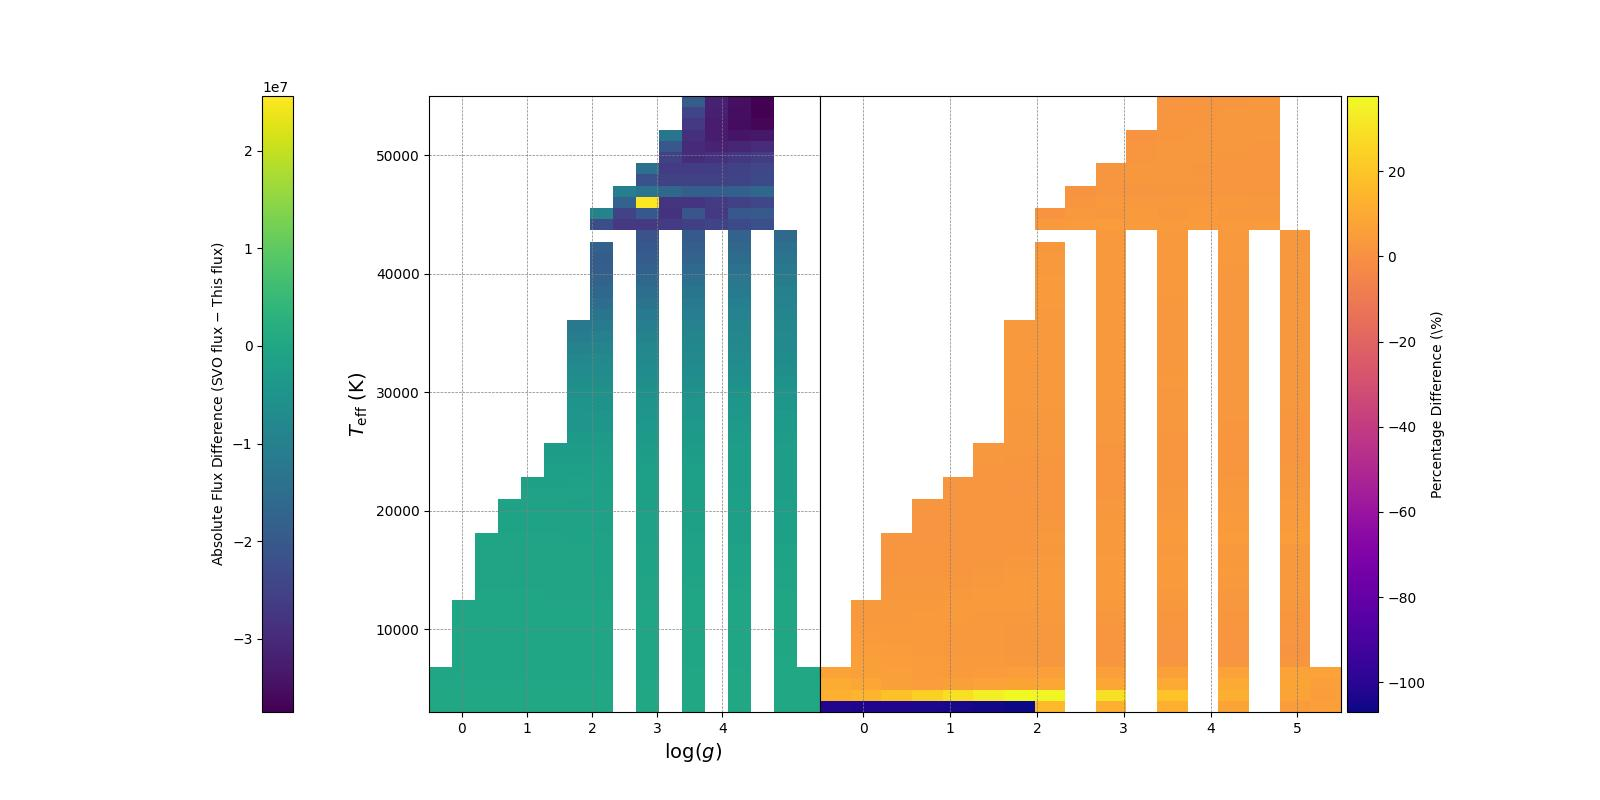

Data behind this chart, as committed beside it:
atmosphere, feh, filter, flux, logg, teff, wavelength, bolometric_magnitude, mag_g, flux_nu_g, flux_lambda_g, lambda_eff_g, mag_i, flux_nu_i, flux_lambda_i, lambda_eff_i, mag_i_fil, flux_nu_i_fil, flux_lambda_i_fil, lambda_eff_i_fil, mag_r, flux_nu_r, flux_lambda_r, lambda_eff_r
Phoenix, 0, Palomar/ZTF.g, 1180, -0.5, 3000, 4746, , , -1.1589791244809091e-14, -153212, 4723, , -3.8569461327671403e-14, -216386, 7805, , -4.853157275610551e-14, -230783, 7890, , -4.516693212239609e-14, -318801, 6335
Phoenix, 0, Palomar/ZTF.g, 2513, 0.0, 3000, 4746, , , -1.8389490589999965e-14, -243102, 4723, , -5.412360283094175e-14, -303650, 7805, , -6.748920205223194e-14, -320933, 7890, , -6.566231667793115e-14, -463463, 6335
Phoenix, 0, Palomar/ZTF.g, 4555, 0.5, 3000, 4746, , , -2.392856773029835e-14, -316326, 4723, , -6.710457872355049e-14, -376477, 7805, , -8.363963962735977e-14, -397733, 7890, , -8.066252306998173e-14, -569338, 6335
Phoenix, 0, Palomar/ZTF.g, 7386, 1.0, 3000, 4746, , , -2.7363467434708103e-14, -361734, 4723, , -7.404611941645026e-14, -415421, 7805, , -9.217869373896657e-14, -438339, 7890, , -8.873031755628172e-14, -626283, 6335
Phoenix, 0, Palomar/ZTF.g, 11054, 1.5, 3000, 4746, , , -2.9303348033022186e-14, -387379, 4723, , -7.783985989443673e-14, -436705, 7805, , -9.687914029469895e-14, -460691, 7890, , -9.28239847831206e-14, -655177, 6335
Phoenix, 0, Palomar/ZTF.g, 14351, 2.0, 3000, 4746, , , -2.964715288478383e-14, -391924, 4723, , -7.845056696836595e-14, -440131, 7805, , -9.76580891948065e-14, -464395, 7890, , -9.329512718359433e-14, -658503, 6335
Phoenix, 0, Palomar/ZTF.g, 19305, 2.5, 3000, 4746, , , -2.860814221676976e-14, -378188, 4723, , -7.563139149513677e-14, -424315, 7805, , -9.416522127508112e-14, -447786, 7890, , -8.997140530801049e-14, -635043, 6335
Phoenix, 0, Palomar/ZTF.g, 27943, 3.0, 3000, 4746, -68.86, -11.97, 2.2295449240503695e-15, 29474, 4723, -13.71, 1.1039454561652507e-14, 61935, 7805, -14.02, 1.472755156006115e-14, 70034, 7890, -13.31, 7.623765687535968e-15, 53811, 6335
Phoenix, 0, Palomar/ZTF.g, 34497, 3.5, 3000, 4746, -69.09, -12.2, 2.7582474673489776e-15, 36463, 4723, -13.89, 1.3041206017807594e-14, 73165, 7805, -14.2, 1.7328631241051016e-14, 82403, 7890, -13.56, 9.599717654624615e-15, 67757, 6335
Phoenix, 0, Palomar/ZTF.g, 38502, 4.0, 3000, 4746, -69.22, -12.32, 3.0855556278663655e-15, 40790, 4723, -13.96, 1.3925530434099285e-14, 78126, 7805, -14.26, 1.841820844121426e-14, 87584, 7890, -13.7, 1.0921482510519271e-14, 77087, 6335
Phoenix, 0, Palomar/ZTF.g, 38632, 4.5, 3000, 4746, -69.23, -12.33, 3.105123800157377e-15, 41049, 4723, -13.91, 1.336069201469474e-14, 74957, 7805, -14.21, 1.7580587732742604e-14, 83601, 7890, -13.72, 1.1180285444333183e-14, 78914, 6335
Phoenix, 0, Palomar/ZTF.g, 37333, 5.0, 3000, 4746, -69.19, -12.3, 3.0116026077822337e-15, 39812, 4723, -13.81, 1.2130322670934107e-14, 68055, 7805, -14.1, 1.584616026893423e-14, 75354, 7890, -13.7, 1.0972937922701422e-14, 77450, 6335
Phoenix, 0, Palomar/ZTF.g, 34580, 5.5, 3000, 4746, -69.12, -12.22, 2.8017916373640886e-15, 37039, 4723, -13.64, 1.0398080287204706e-14, 58336, 7805, -13.92, 1.3438202929485876e-14, 63903, 7890, -13.64, 1.035127959257876e-14, 73062, 6335
Phoenix, 0, Palomar/ZTF.g, 32645, -0.5, 3500, 4746, -68.82, -12.15, 2.6354906651820104e-15, 34840, 4723, -13.62, 1.0231612191380373e-14, 57402, 7805, -13.94, 1.3701753837078936e-14, 65156, 7890, -13.21, 6.98455513751582e-15, 49299, 6335
Phoenix, 0, Palomar/ZTF.g, 62916, 0.0, 3500, 4746, -69.56, -12.86, 5.062388365436419e-15, 66923, 4723, -14.29, 1.890665612029275e-14, 106072, 7805, -14.6, 2.5140153611165488e-14, 119549, 7890, -13.95, 1.3852092267794761e-14, 97772, 6335
Phoenix, 0, Palomar/ZTF.g, 78999, 0.5, 3500, 4746, -69.8, -13.1, 6.336759291230994e-15, 83769, 4723, -14.5, 2.29410707166092e-14, 128706, 7805, -14.81, 3.0356514123300827e-14, 144355, 7890, -14.2, 1.7312504313612323e-14, 122196, 6335
Phoenix, 0, Palomar/ZTF.g, 88484, 1.0, 3500, 4746, -69.92, -13.22, 7.077419702063531e-15, 93561, 4723, -14.6, 2.5210224152875227e-14, 141437, 7805, -14.91, 3.33105331945209e-14, 158402, 7890, -14.3, 1.899872526916553e-14, 134098, 6335
Phoenix, 0, Palomar/ZTF.g, 92481, 1.5, 3500, 4746, -69.97, -13.27, 7.37883878857477e-15, 97545, 4723, -14.65, 2.6219078467734487e-14, 147097, 7805, -14.95, 3.461777742089087e-14, 164619, 7890, -14.33, 1.962594932486824e-14, 138525, 6335
Phoenix, 0, Palomar/ZTF.g, 94685, 2.0, 3500, 4746, -70, -13.29, 7.539420985085902e-15, 99668, 4723, -14.67, 2.6901972268197592e-14, 150928, 7805, -14.98, 3.549562030073933e-14, 168793, 7890, -14.36, 2.005510519139994e-14, 141554, 6335
Phoenix, 0, Palomar/ZTF.g, 99084, 2.5, 3500, 4746, -70.06, -13.34, 7.877604267381035e-15, 104139, 4723, -14.72, 2.8062348910130412e-14, 157438, 7805, -15.02, 3.699305394914331e-14, 175914, 7890, -14.4, 2.0985065360522326e-14, 148118, 6335
Phoenix, 0, Palomar/ZTF.g, 110673, 3.0, 3500, 4746, -70.18, -13.46, 8.791337120735017e-15, 116218, 4723, -14.82, 3.080478056366676e-14, 172824, 7805, -15.12, 4.0523647397802473e-14, 192703, 7890, -14.53, 2.3547564101926605e-14, 166205, 6335
Phoenix, 0, Palomar/ZTF.g, 131072, 3.5, 3500, 4746, -70.37, -13.64, 1.0408028854726731e-14, 137590, 4723, -14.97, 3.540601643857983e-14, 198638, 7805, -15.27, 4.641279408909686e-14, 220708, 7890, -14.73, 2.8216116497956816e-14, 199157, 6335
Phoenix, 0, Palomar/ZTF.g, 161225, 4.0, 3500, 4746, -70.65, -13.87, 1.2815718960246166e-14, 169419, 4723, -15.21, 4.389386738903957e-14, 246258, 7805, -15.49, 5.723255052369308e-14, 272159, 7890, -15.04, 3.753685281300968e-14, 264945, 6335
Phoenix, 0, Palomar/ZTF.g, 180492, 4.5, 3500, 4746, -70.8, -13.99, 1.436435894958702e-14, 189891, 4723, -15.32, 4.8946340165874324e-14, 274604, 7805, -15.61, 6.343391824312811e-14, 301649, 7890, -15.22, 4.45282335765692e-14, 314293, 6335
Phoenix, 0, Palomar/ZTF.g, 189535, 5.0, 3500, 4746, -70.88, -14.05, 1.5107208126843812e-14, 199711, 4723, -15.36, 5.0444860125865484e-14, 283011, 7805, -15.63, 6.491714009736689e-14, 308702, 7890, -15.32, 4.8746218348715187e-14, 344064, 6335
Phoenix, 0, Palomar/ZTF.g, 190072, 5.5, 3500, 4746, -70.91, -14.05, 1.5180737700117213e-14, 200683, 4723, -15.33, 4.927394161914336e-14, 276442, 7805, -15.6, 6.289218568492843e-14, 299072, 7890, -15.36, 5.067319005620023e-14, 357665, 6335
Phoenix, 0, Palomar/ZTF.g, 209653, -0.5, 4000, 4746, -71.03, -14.17, 1.6860772575173115e-14, 222893, 4723, -15.53, 5.903268571043216e-14, 331191, 7805, -15.8, 7.593508043026338e-14, 361096, 7890, -15.53, 5.913604239742773e-14, 417398, 6335
Phoenix, 0, Palomar/ZTF.g, 355698, 0.0, 4000, 4746, -71.56, -14.74, 2.8514267320872807e-14, 376947, 4723, -16.01, 9.193691507152725e-14, 515794, 7805, -16.28, 1.1776950927456292e-13, 560032, 7890, -16.03, 9.336650121352067e-14, 659006, 6335
Phoenix, 0, Palomar/ZTF.g, 457684, 0.5, 4000, 4746, -71.81, -15.01, 3.660208631276033e-14, 483865, 4723, -16.23, 1.1298672015676889e-13, 633889, 7805, -16.5, 1.4435266787396142e-13, 686443, 7890, -16.25, 1.1528753169720638e-13, 813731, 6335
Phoenix, 0, Palomar/ZTF.g, 520253, 1.0, 4000, 4746, -71.93, -15.15, 4.151830683883516e-14, 548855, 4723, -16.34, 1.244665677222007e-13, 698295, 7805, -16.6, 1.5879976012800838e-13, 755144, 7890, -16.36, 1.2672776809461278e-13, 894479, 6335
Phoenix, 0, Palomar/ZTF.g, 553069, 1.5, 4000, 4746, -71.99, -15.21, 4.4061025610171726e-14, 582469, 4723, -16.39, 1.3027801682990573e-13, 730899, 7805, -16.65, 1.6611469513648067e-13, 789928, 7890, -16.4, 1.3207588343285709e-13, 932228, 6335
Phoenix, 0, Palomar/ZTF.g, 562173, 2.0, 4000, 4746, -72, -15.23, 4.472599485495563e-14, 591260, 4723, -16.4, 1.3225451150476111e-13, 741987, 7805, -16.67, 1.6864932979628517e-13, 801981, 7890, -16.41, 1.3340533756639421e-13, 941612, 6335
Phoenix, 0, Palomar/ZTF.g, 558219, 2.5, 4000, 4746, -72, -15.22, 4.4363350751531827e-14, 586466, 4723, -16.4, 1.3175608931539757e-13, 739191, 7805, -16.66, 1.6815132917336775e-13, 799613, 7890, -16.4, 1.3194153602905514e-13, 931280, 6335
Phoenix, 0, Palomar/ZTF.g, 550442, 3.0, 4000, 4746, -71.99, -15.2, 4.371198377197358e-14, 577855, 4723, -16.4, 1.3146154941710544e-13, 737538, 7805, -16.66, 1.678294854584828e-13, 798083, 7890, -16.4, 1.3139497496078423e-13, 927422, 6335
Phoenix, 0, Palomar/ZTF.g, 540461, 3.5, 4000, 4746, -71.97, -15.18, 4.2879796255911995e-14, 566854, 4723, -16.38, 1.2957374433494653e-13, 726947, 7805, -16.65, 1.6551734900506716e-13, 787088, 7890, -16.38, 1.2898188380692167e-13, 910390, 6335
Phoenix, 0, Palomar/ZTF.g, 544775, 4.0, 4000, 4746, -71.99, -15.19, 4.319077584765639e-14, 570965, 4723, -16.39, 1.3106777313692495e-13, 735329, 7805, -16.66, 1.6739140125599311e-13, 796000, 7890, -16.39, 1.3073082467839275e-13, 922734, 6335
Phoenix, 0, Palomar/ZTF.g, 560901, 4.5, 4000, 4746, -72.03, -15.22, 4.445596565625212e-14, 587690, 4723, -16.43, 1.3602950835963403e-13, 763166, 7805, -16.7, 1.7364147027786966e-13, 825721, 7890, -16.43, 1.3613874666928974e-13, 960905, 6335
Phoenix, 0, Palomar/ZTF.g, 583266, 5.0, 4000, 4746, -72.08, -15.26, 4.623122726869433e-14, 611158, 4723, -16.48, 1.4188244589820516e-13, 796003, 7805, -16.74, 1.8083299337506146e-13, 859919, 7890, -16.49, 1.4321543238895365e-13, 1010854, 6335
Phoenix, 0, Palomar/ZTF.g, 596372, 5.5, 4000, 4746, -72.11, -15.29, 4.7280526808863567e-14, 625030, 4723, -16.5, 1.4396392532528973e-13, 807681, 7805, -16.76, 1.8307786854929717e-13, 870594, 7890, -16.52, 1.4710214530222323e-13, 1038287, 6335
Phoenix, 0, Palomar/ZTF.g, 557928, -0.5, 4500, 4746, -71.95, -15.22, 4.455008635247601e-14, 588934, 4723, -16.27, 1.1687135981450398e-13, 655683, 7805, -16.53, 1.4793378200868824e-13, 703472, 7890, -16.35, 1.2569379051440625e-13, 887181, 6335
Phoenix, 0, Palomar/ZTF.g, 970121, 0.0, 4500, 4746, -72.5, -15.82, 7.721556971791338e-14, 1020759, 4723, -16.77, 1.8585700950654175e-13, 1042713, 7805, -17.02, 2.340823615763668e-13, 1113136, 7890, -16.86, 2.011064811924946e-13, 1419465, 6335
Phoenix, 0, Palomar/ZTF.g, 1268224, 0.5, 4500, 4746, -72.77, -16.11, 1.0072290298250912e-13, 1331517, 4723, -17.01, 2.3067231643252133e-13, 1294140, 7805, -17.25, 2.895224164844572e-13, 1376772, 7890, -17.09, 2.499685528400921e-13, 1764347, 6335
Phoenix, 0, Palomar/ZTF.g, 1451511, 1.0, 4500, 4746, -72.9, -16.25, 1.1510766878252923e-13, 1521678, 4723, -17.12, 2.563445942947933e-13, 1438170, 7805, -17.37, 3.209638002510215e-13, 1526285, 7890, -17.21, 2.776832972351322e-13, 1959965, 6335
Phoenix, 0, Palomar/ZTF.g, 1563339, 1.5, 4500, 4746, -72.98, -16.33, 1.2382354825883452e-13, 1636898, 4723, -17.18, 2.7130975690508766e-13, 1522129, 7805, -17.43, 3.390990366239536e-13, 1612524, 7890, -17.27, 2.9346996232416044e-13, 2071392, 6335
Phoenix, 0, Palomar/ZTF.g, 1614447, 2.0, 4500, 4746, -73.02, -16.37, 1.277490985976124e-13, 1688792, 4723, -17.21, 2.7888254817438147e-13, 1564614, 7805, -17.45, 3.482274007743503e-13, 1655933, 7890, -17.3, 3.0101382912489287e-13, 2124639, 6335
Phoenix, 0, Palomar/ZTF.g, 1633096, 2.5, 4500, 4746, -73.03, -16.38, 1.2911748934218948e-13, 1706882, 4723, -17.23, 2.8349023099984397e-13, 1590465, 7805, -17.47, 3.538693705978541e-13, 1682762, 7890, -17.31, 3.0528688847979304e-13, 2154799, 6335
Phoenix, 0, Palomar/ZTF.g, 1625605, 3.0, 4500, 4746, -73.04, -16.37, 1.2843053775415543e-13, 1697801, 4723, -17.24, 2.862323069209494e-13, 1605849, 7805, -17.48, 3.574058111351551e-13, 1699579, 7890, -17.32, 3.0759916963940066e-13, 2171120, 6335
Phoenix, 0, Palomar/ZTF.g, 1600791, 3.5, 4500, 4746, -73.03, -16.35, 1.2637992150249732e-13, 1670692, 4723, -17.25, 2.8805244456199345e-13, 1616060, 7805, -17.49, 3.59952883556678e-13, 1711691, 7890, -17.32, 3.090276751718118e-13, 2181202, 6335
Phoenix, 0, Palomar/ZTF.g, 1567295, 4.0, 4500, 4746, -73.03, -16.33, 1.2366344617186086e-13, 1634782, 4723, -17.26, 2.9004420548472485e-13, 1627234, 7805, -17.5, 3.6284397255023067e-13, 1725439, 7890, -17.33, 3.108203842370997e-13, 2193856, 6335
Phoenix, 0, Palomar/ZTF.g, 1525259, 4.5, 4500, 4746, -73.01, -16.3, 1.2026378267973143e-13, 1589839, 4723, -17.26, 2.9103352406222825e-13, 1632785, 7805, -17.5, 3.6461096569686056e-13, 1733842, 7890, -17.33, 3.1123578477103355e-13, 2196788, 6335
Phoenix, 0, Palomar/ZTF.g, 1495876, 5.0, 4500, 4746, -73, -16.28, 1.1787748614035492e-13, 1558293, 4723, -17.27, 2.9341843539447095e-13, 1646165, 7805, -17.52, 3.6815423675904663e-13, 1750691, 7890, -17.34, 3.1248929191063063e-13, 2205636, 6335
Phoenix, 0, Palomar/ZTF.g, 1481977, 5.5, 4500, 4746, -73, -16.27, 1.1676676189189766e-13, 1543610, 4723, -17.28, 2.963387722162985e-13, 1662549, 7805, -17.53, 3.722719281928887e-13, 1770272, 7890, -17.34, 3.1368888948439605e-13, 2214103, 6335
Spectrum, 0, Palomar/ZTF.g, 2336316, 0.0, 4750, 4746, -73.39, -16.77, 1.8528966286194942e-13, 2449456, 4723, -17.66, 4.2029728437448456e-13, 2357993, 7805, -17.91, 5.314226244673499e-13, 2527084, 7890, -17.68, 4.2875483724452083e-13, 3026270, 6335
Spectrum, 0, Palomar/ZTF.g, 2433133, 0.5, 4750, 4746, -73.41, -16.81, 1.926267877216302e-13, 2546449, 4723, -17.65, 4.152994154235591e-13, 2329954, 7805, -17.9, 5.230880999651815e-13, 2487451, 7890, -17.67, 4.255225880213195e-13, 3003456, 6335
Spectrum, 0, Palomar/ZTF.g, 2503120, 1.0, 4750, 4746, -73.43, -16.84, 1.9788870773327256e-13, 2616010, 4723, -17.63, 4.1053994204213346e-13, 2303252, 7805, -17.88, 5.152666844512939e-13, 2450258, 7890, -17.66, 4.224575426989093e-13, 2981822, 6335
Spectrum, 0, Palomar/ZTF.g, 2552958, 1.5, 4750, 4746, -73.44, -16.86, 2.0158399840750708e-13, 2664860, 4723, -17.62, 4.059684016700865e-13, 2277604, 7805, -17.86, 5.078478308315748e-13, 2414979, 7890, -17.66, 4.195925984817336e-13, 2961600, 6335
Spectrum, 0, Palomar/ZTF.g, 2581708, 2.0, 4750, 4746, -73.45, -16.87, 2.0363012252234176e-13, 2691909, 4723, -17.61, 4.0130216713902043e-13, 2251425, 7805, -17.85, 5.005325079641872e-13, 2380192, 7890, -17.65, 4.1642221077033613e-13, 2939223, 6335
Spectrum, 0, Palomar/ZTF.g, 2592848, 2.5, 4750, 4746, -73.46, -16.88, 2.0427963522816792e-13, 2700495, 4723, -17.6, 3.963819478317968e-13, 2223821, 7805, -17.83, 4.930771511829083e-13, 2344739, 7890, -17.64, 4.1296868726449405e-13, 2914847, 6335
Spectrum, 0, Palomar/ZTF.g, 2586037, 3.0, 4750, 4746, -73.46, -16.87, 2.0350744130144446e-13, 2690287, 4723, -17.58, 3.915912214793085e-13, 2196944, 7805, -17.82, 4.860590952856961e-13, 2311366, 7890, -17.63, 4.094273805095656e-13, 2889851, 6335
Spectrum, 0, Palomar/ZTF.g, 2564227, 3.5, 4750, 4746, -73.46, -16.86, 2.0155221658213716e-13, 2664440, 4723, -17.57, 3.8728859060247736e-13, 2172804, 7805, -17.8, 4.799496990628813e-13, 2282314, 7890, -17.62, 4.0619777871195387e-13, 2867056, 6335
... 940 more rows
